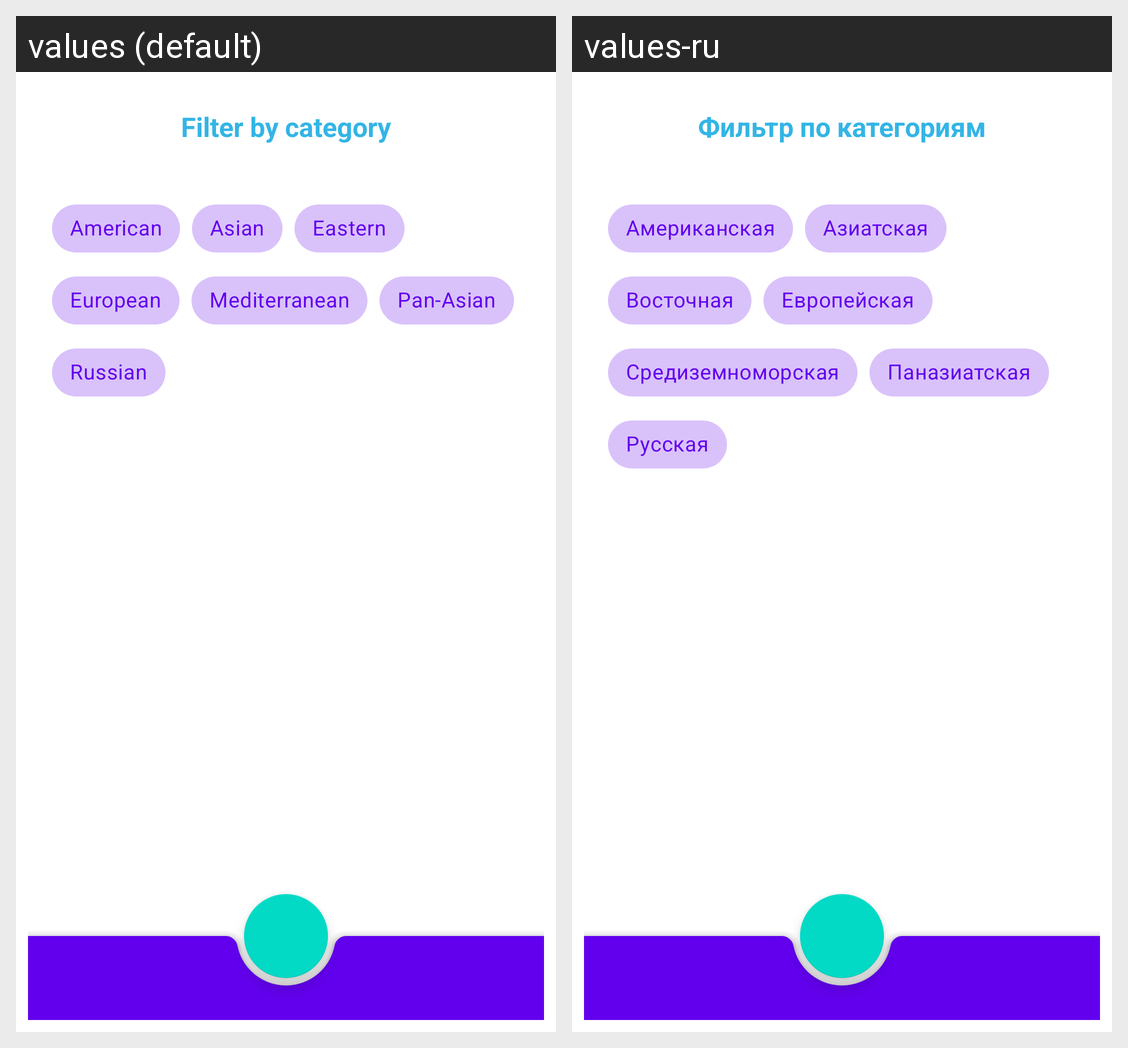

The same Android screen rendered under two of its app's locales, left to right. List the strings drawn on it with the default value and each locale's translation.
Android screen res/layout/filter_fragment.xml rendered under 2 locales, left to right: values (default), values-ru. Device: Nexus 5 (rendered at 1080×1920; each locale shown at half size, 540×960, under a caption strip naming it); theme Theme.CookBook.
Strings drawn on this screen, with the default value and each locale's value (text and hints the layout hard-codes, and strings that could not be matched under every locale, appear in the picture but are not listed):

filterCategory
  values: Filter by category
  values-ru: Фильтр по категориям

american
  values: American
  values-ru: Американская

asian
  values: Asian
  values-ru: Азиатская

eastern
  values: Eastern
  values-ru: Восточная

european
  values: European
  values-ru: Европейская

mediterranean
  values: Mediterranean
  values-ru: Средиземноморская

panasian
  values: Pan-Asian
  values-ru: Паназиатская

russian
  values: Russian
  values-ru: Русская
